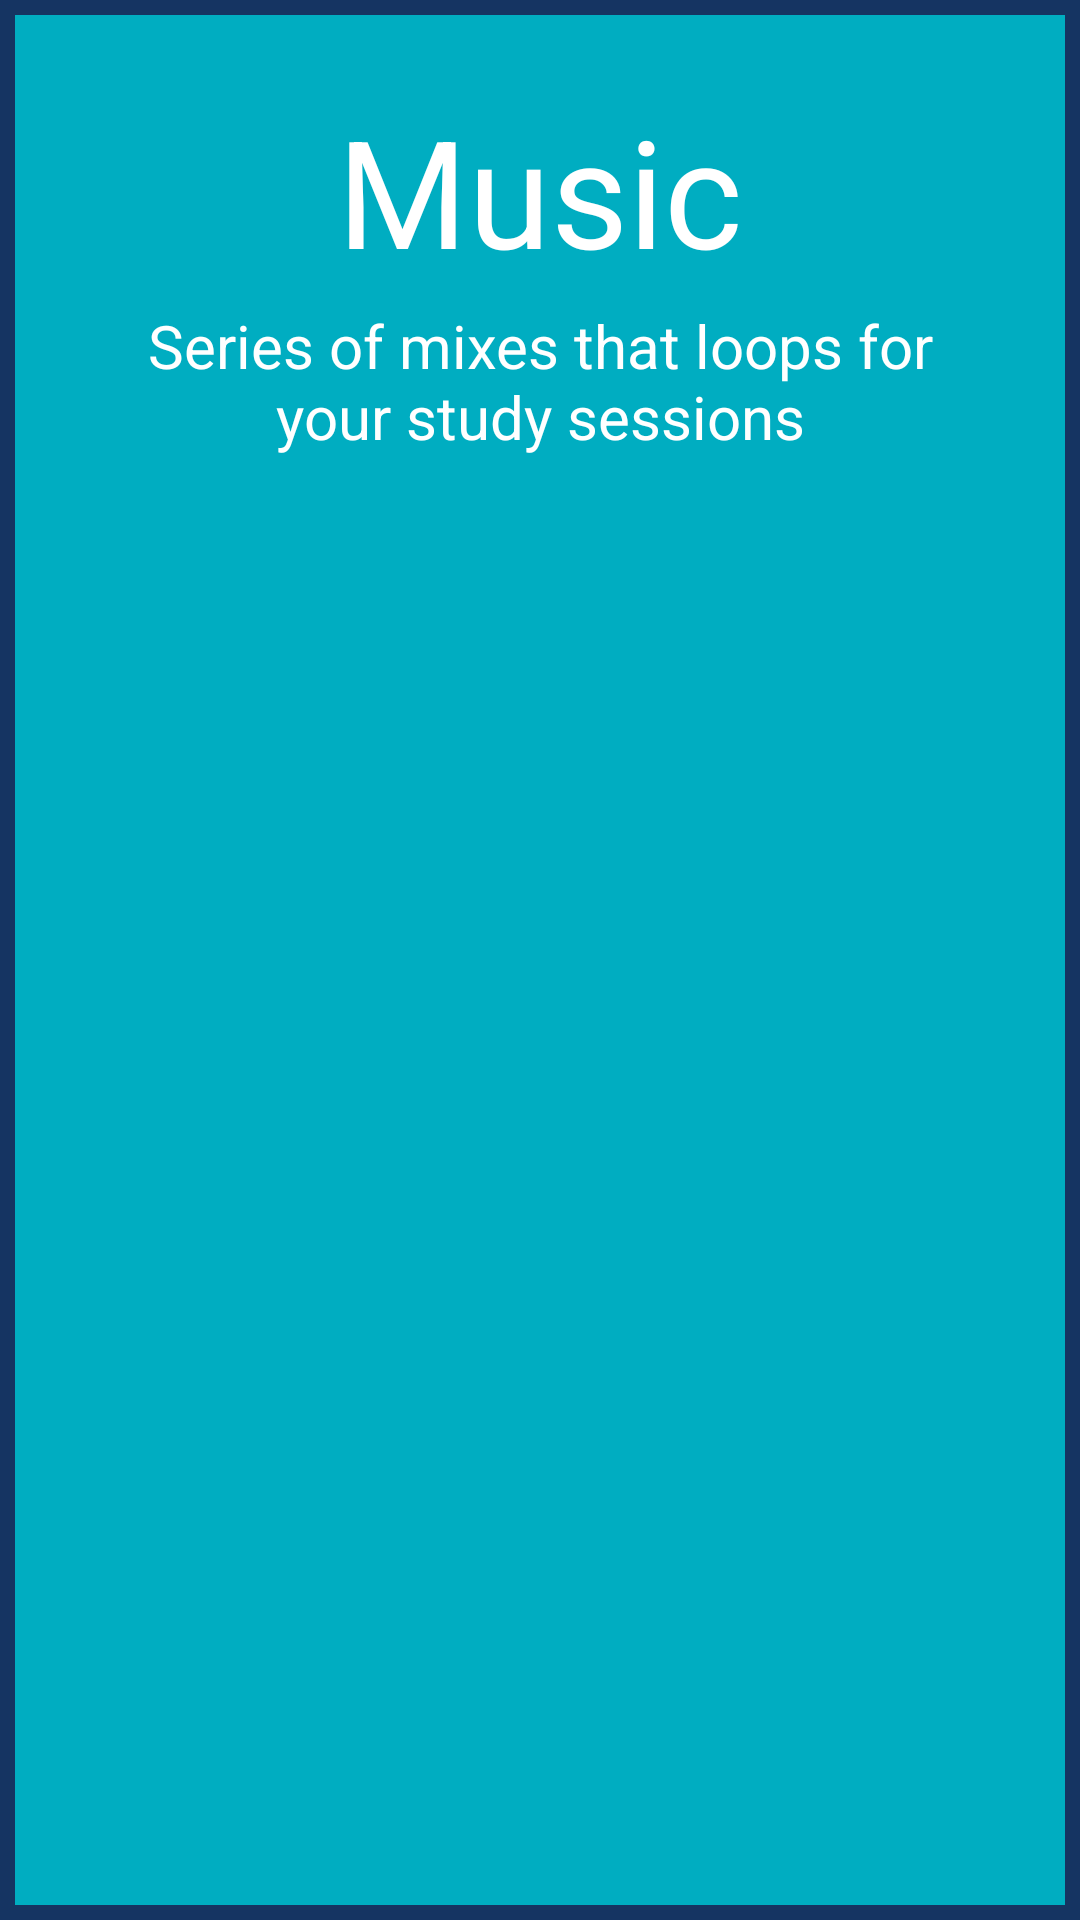

The Android layout XML behind this screen, and the referenced resources:
<!-- AndroidManifest.xml: application theme Theme.RabbitU -->
<!-- res/layout/settings_music.xml -->
<?xml version="1.0" encoding="utf-8"?>
<RelativeLayout xmlns:android="http://schemas.android.com/apk/res/android"
    android:layout_width="match_parent"
    android:layout_height="match_parent"
    android:background="@drawable/settings_dialog_box"
    android:padding="30dp">

    <TextView
        android:id="@+id/musicText"
        android:layout_width="wrap_content"
        android:layout_height="wrap_content"
        android:text="@string/music_text"
        android:layout_centerHorizontal="true"
        android:textSize="50sp"
        android:textColor="@color/white">
    </TextView>

    <TextView
        android:id="@+id/musicDesc"
        android:layout_width="wrap_content"
        android:layout_height="wrap_content"
        android:layout_below="@+id/musicText"
        android:layout_marginTop="5dp"
        android:text="@string/music_description"
        android:textColor="@color/white"
        android:textSize="20sp"
        android:textAlignment="center"
        android:gravity="center">
    </TextView>

    <GridView
        android:id="@+id/musicGridView"
        android:layout_width="wrap_content"
        android:layout_height="wrap_content"
        android:layout_below="@+id/musicDesc"
        android:layout_marginTop="30dp"
        android:verticalSpacing="20dp"
        android:numColumns="1"
        android:layout_centerHorizontal="true">
    </GridView>

</RelativeLayout>
<!-- resources referenced by this layout -->
<resources>
  <color name="white">#FFFFFFFF</color>
  <!-- drawable settings_dialog_box (drawable) -->
  <?xml version="1.0" encoding="utf-8"?>
  <shape xmlns:android="http://schemas.android.com/apk/res/android"
      android:shape="rectangle">
  
      <solid
          android:color="@color/light_cyan">
      </solid>
  
      <stroke
          android:width="5dp"
          android:color="@color/dark_blue">
      </stroke>
  
      <corners
          android:radius="0dp">
      </corners>
  
  </shape>
  <string name="music_description">Series of mixes that loops for your study sessions</string>
  <string name="music_text">Music</string>
  <style name="Theme.RabbitU" parent="Theme.MaterialComponents.DayNight.DarkActionBar">
          
          <item name="colorPrimary">#00ADC1</item>
          <item name="colorPrimaryVariant">#11CFC5</item>
          <item name="colorOnPrimary">#11CFC5</item>
          
          <item name="colorSecondary">@color/teal_200</item>
          <item name="colorSecondaryVariant">@color/teal_700</item>
          <item name="colorOnSecondary">@color/black</item>
          
          <item name="android:statusBarColor" tools:targetApi="l">?attr/colorPrimaryVariant</item>
          
      </style>
  <color name="light_cyan">#00ADC1</color>
  <color name="dark_blue">#153462</color>
  <color name="teal_200">#FF03DAC5</color>
  <color name="teal_700">#FF018786</color>
  <color name="black">#FF000000</color>
</resources>
